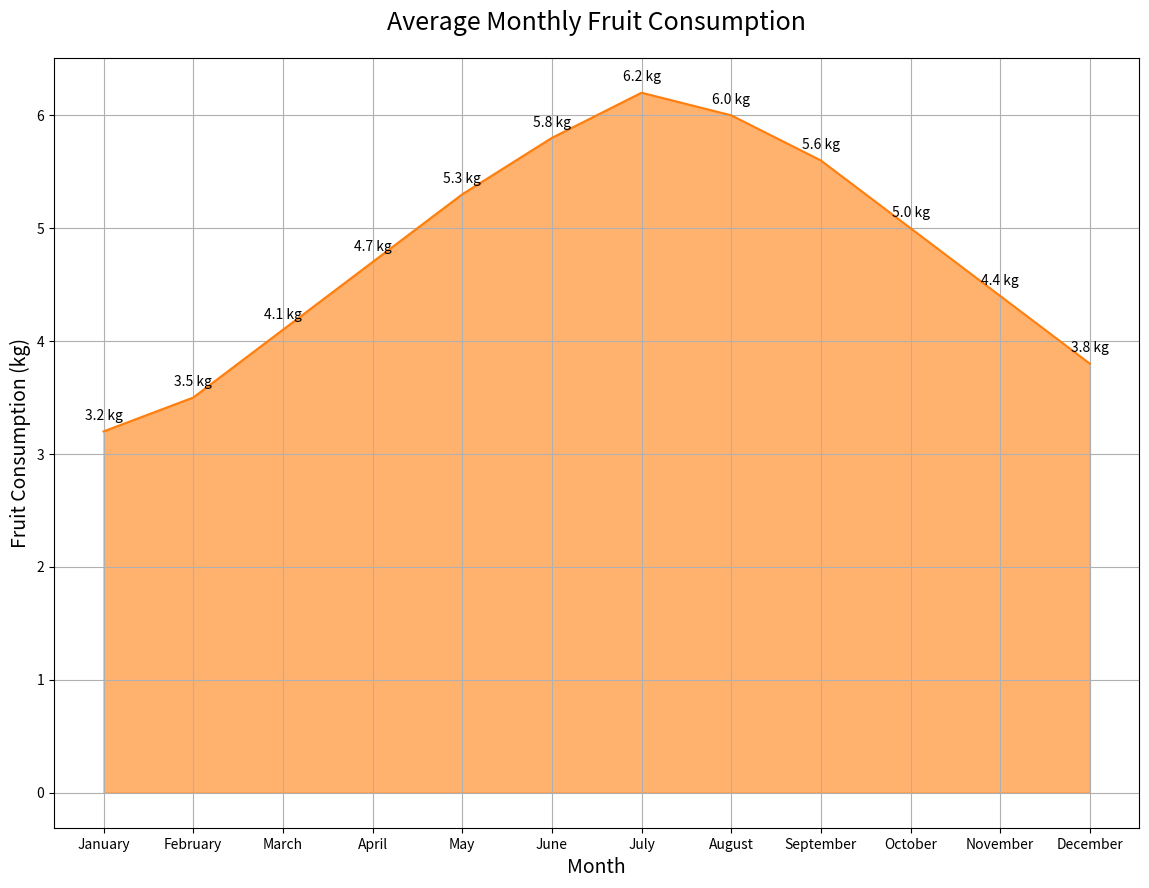

This figure's Python source:

import matplotlib.pyplot as plt
import pandas as pd

# Data
data = {
    'Month': ['January', 'February', 'March', 'April', 'May', 'June', 
              'July', 'August', 'September', 'October', 'November', 'December'],
    'Fruit Consumption': [3.2, 3.5, 4.1, 4.7, 5.3, 5.8, 6.2, 6.0, 5.6, 5.0, 4.4, 3.8]
}

df = pd.DataFrame(data)

# Plot
plt.figure(figsize=(14, 10))
plt.fill_between(df['Month'], df['Fruit Consumption'], color='#ff7f0e', alpha=0.6)
plt.plot(df['Month'], df['Fruit Consumption'], color='#ff7f0e')

# Add title and labels
plt.title('Average Monthly Fruit Consumption', fontsize=18, pad=20)
plt.xlabel('Month', fontsize=14)
plt.ylabel('Fruit Consumption (kg)', fontsize=14)

# Add annotation
for i, consumption in enumerate(df['Fruit Consumption']):
    plt.text(i, consumption + 0.1, f'{consumption} kg', ha='center', fontsize=10)

plt.grid(True)
plt.show()
